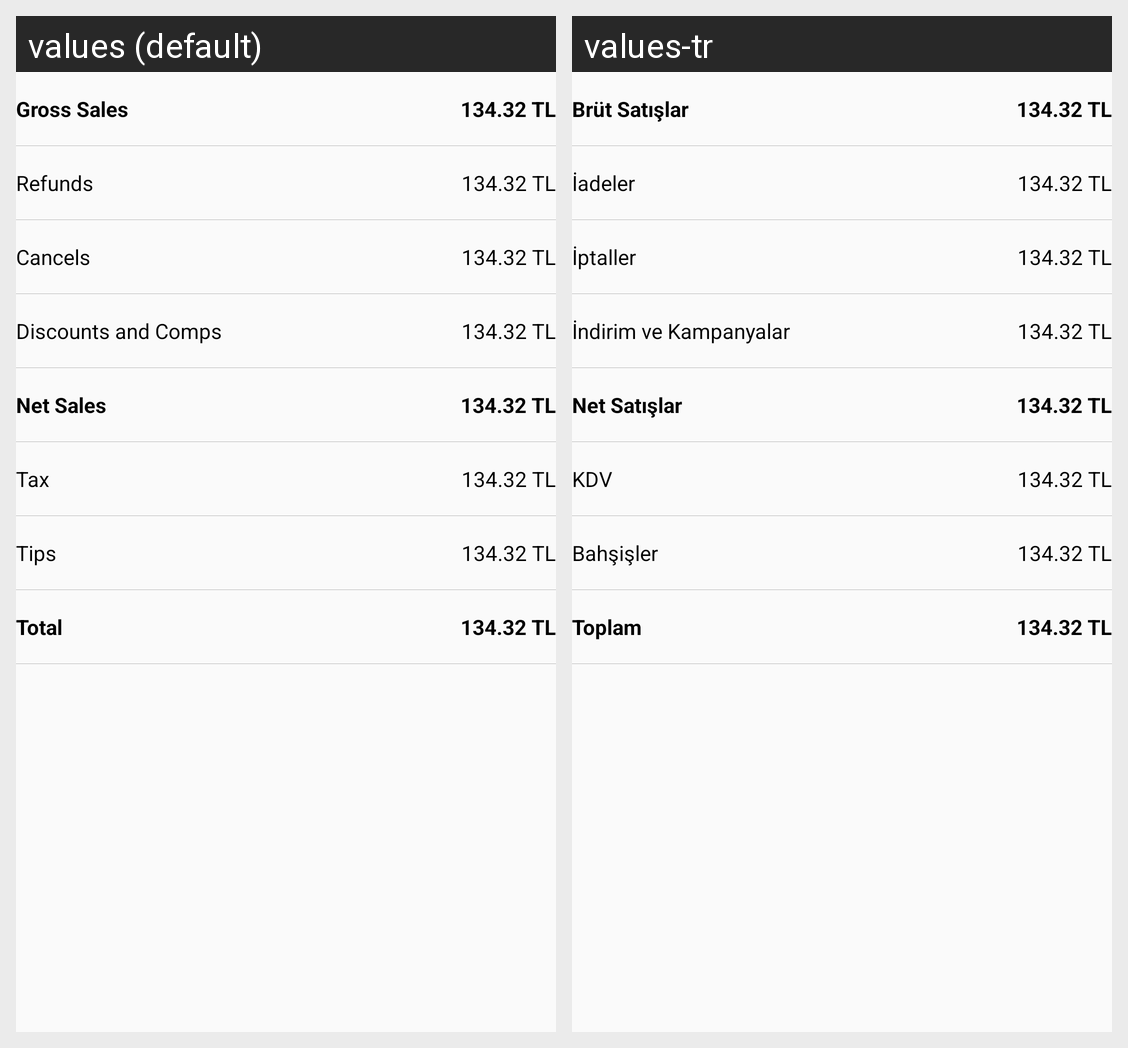

The Android screen above is rendered under two locales of the same app. Produce the string resources it draws, with the default and per-locale values.
Android screen res/layout/fragment_sale_details.xml rendered under 2 locales, left to right: values (default), values-tr. Device: Nexus 5 (rendered at 1080×1920; each locale shown at half size, 540×960, under a caption strip naming it); theme AppTheme.
Strings drawn on this screen, with the default value and each locale's value (text and hints the layout hard-codes, and strings that could not be matched under every locale, appear in the picture but are not listed):

gross_sales
  values: Gross Sales
  values-tr: Brüt Satışlar

refunds
  values: Refunds
  values-tr: İadeler

cancels
  values: Cancels
  values-tr: İptaller

discounts_and_comps
  values: Discounts and Comps
  values-tr: İndirim ve Kampanyalar

net_sales
  values: Net Sales
  values-tr: Net Satışlar

tax
  values: Tax
  values-tr: KDV

tips
  values: Tips
  values-tr: Bahşişler

total
  values: Total
  values-tr: Toplam
